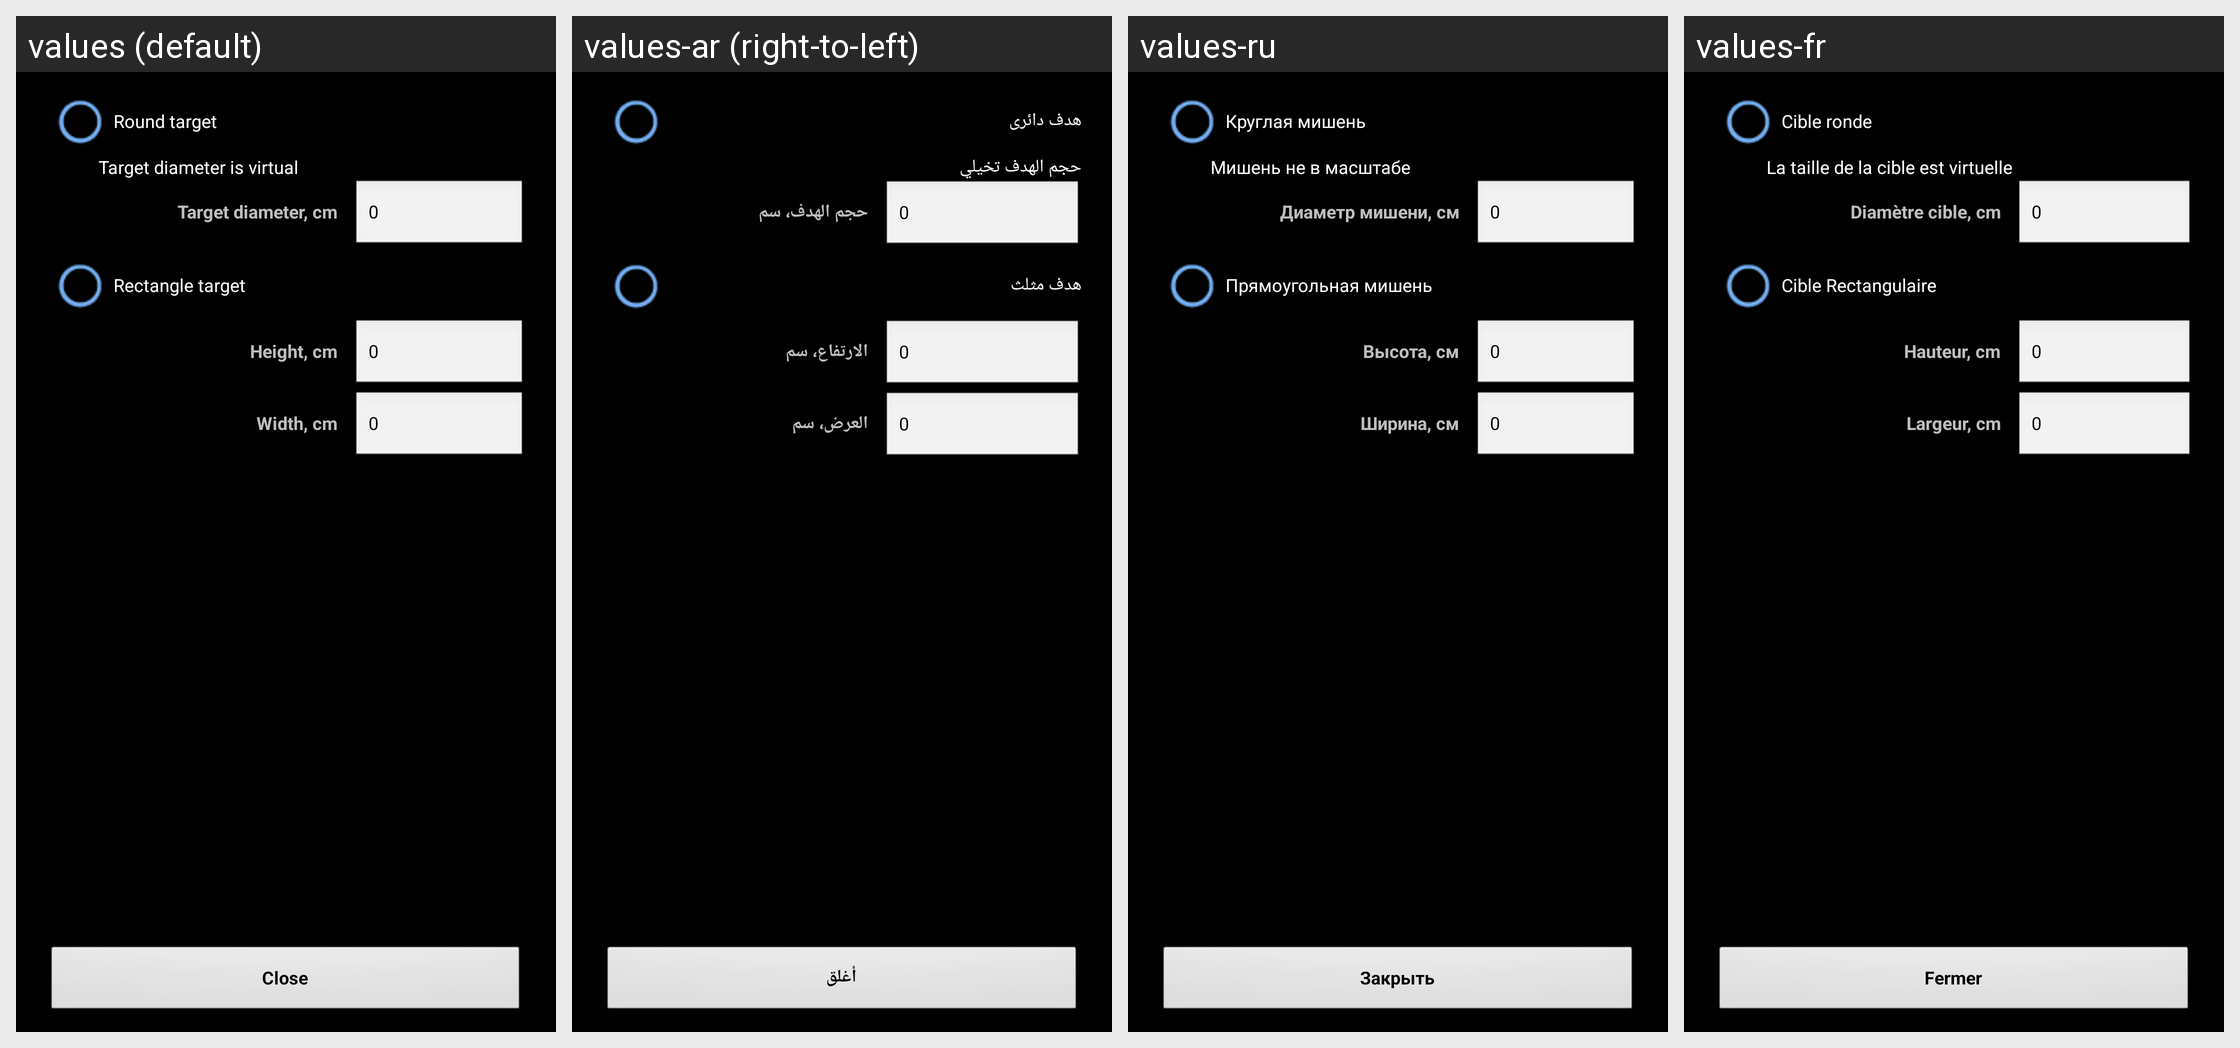

For this localized Android screen grid, give each drawn string resource with its value in every locale shown.
Android screen res/layout/select_target.xml rendered under 4 locales, left to right: values (default), values-ar (right-to-left), values-ru, values-fr. Device: Nexus 5 (rendered at 1080×1920; each locale shown at half size, 540×960, under a caption strip naming it); theme MyTheme.
Other locales in the repository, not shown: values-be, values-bg, values-bn, values-da, values-de, values-en-rGB, values-es, values-fa, values-fi, values-hi, values-in, values-it, values-ja, values-ko, values-nb, values-nl, values-pl, values-pt, values-pt-rBR, values-pt-rPT, values-sv, values-tg, values-tr, values-zh, values-zh-rCN, values-zh-rHK, values-zh-rSG, values-zh-rTW.
Strings drawn on this screen, with the default value and each locale's value (text and hints the layout hard-codes, and strings that could not be matched under every locale, appear in the picture but are not listed):

round_target_label
  values: Round target
  values-ar: هدف دائرى
  values-ru: Круглая мишень
  values-fr: Cible ronde

virtual_target_size_label
  values: Target diameter is virtual
  values-ar: حجم الهدف تخيلي
  values-ru: Мишень не в масштабе
  values-fr: La taille de la cible est virtuelle

target_size_label
  values: Target diameter, cm
  values-ar: حجم الهدف، سم
  values-ru: Диаметр мишени, см
  values-fr: Diamètre cible, cm

zero_text
  values: 0
  values-ar: 0
  values-ru: 0
  values-fr: 0

rectangle_target_label
  values: Rectangle target
  values-ar: هدف مثلث
  values-ru: Прямоугольная мишень
  values-fr: Cible Rectangulaire

target_height_label
  values: Height, cm
  values-ar: الارتفاع، سم
  values-ru: Высота, см
  values-fr: Hauteur, cm

target_width_label
  values: Width, cm
  values-ar: العرض، سم
  values-ru: Ширина, см
  values-fr: Largeur, cm

close_label
  values: Close
  values-ar: أغلق
  values-ru: Закрыть
  values-fr: Fermer
